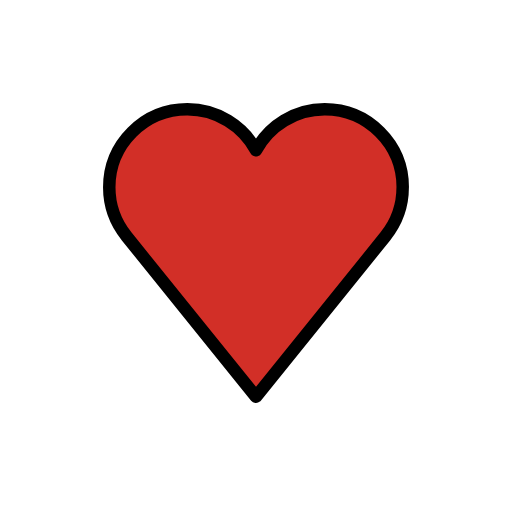
t = 0.00 s
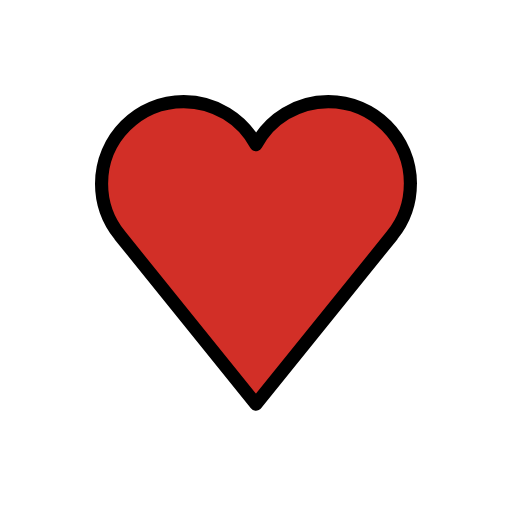
t = 0.36 s
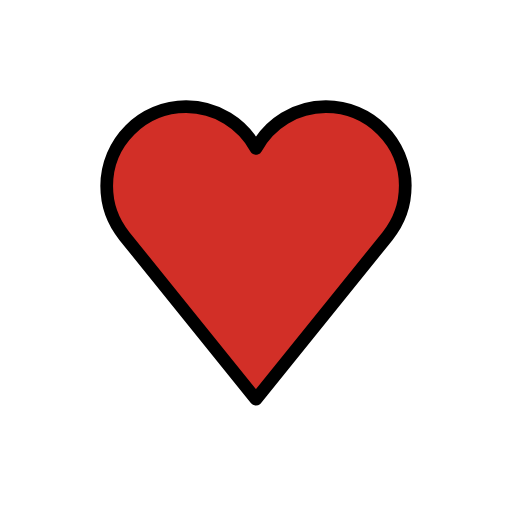
t = 0.84 s
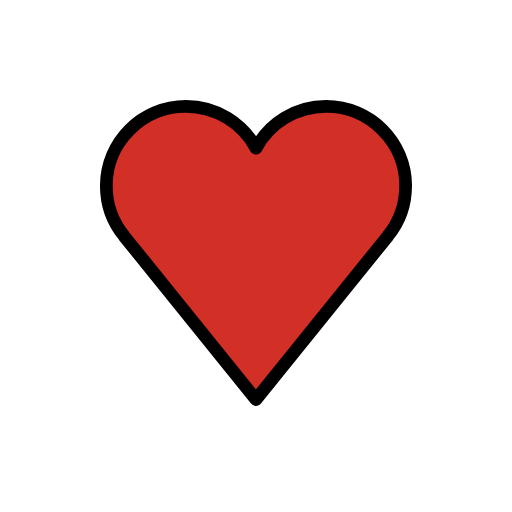
t = 1.20 s
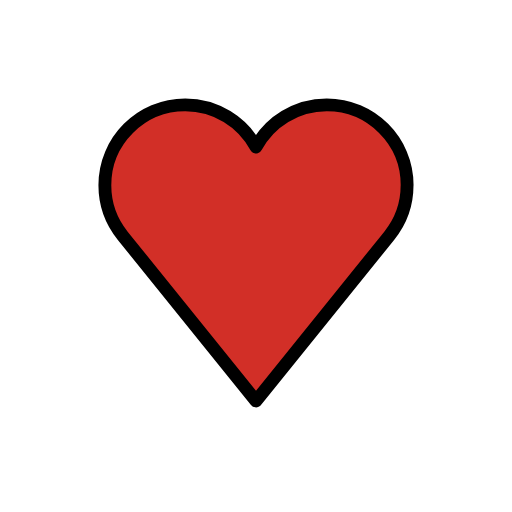
t = 1.56 s
t = 2.04 s: frame unchanged from t = 0.00 s, image omitted

The animated SVG that drew these frames (rendered in a browser with its animation timeline set to each time). Animation: 1 SMIL element (animateTransform=1); one cycle of 2.40 s, repeats indefinitely.

<?xml version='1.0' encoding='utf-8'?>
<svg xmlns="http://www.w3.org/2000/svg" id="emoji" viewBox="-5 -5 82 82" version="1.1" width="200" height="200" role="img">
  <title>OpenMoji: red heart</title><g transform="translate(36 36)"><g><g transform="translate(-36 -36)"><g id="color">
    <path fill="#d22f27" d="m59.5 25c0-6.904-5.596-12.5-12.5-12.5-4.753 0-8.886 2.654-11 6.56-2.114-3.906-6.247-6.56-11-6.56-6.904 0-12.5 5.596-12.5 12.5 0 2.97 1.04 5.694 2.77 7.839l-0.0043 0.0034 20.73 25.7 20.73-25.7-0.0043-0.0034c1.73-2.145 2.77-4.869 2.77-7.839z" />
  </g>
  <g id="line">
    <path fill="none" stroke="#000" stroke-linejoin="round" stroke-miterlimit="10" stroke-width="2" d="m59.5 25c0-6.904-5.596-12.5-12.5-12.5-4.753 0-8.886 2.654-11 6.56-2.114-3.906-6.247-6.56-11-6.56-6.904 0-12.5 5.596-12.5 12.5 0 2.97 1.04 5.694 2.77 7.839l-0.0043 0.0034 20.73 25.7 20.73-25.7-0.0043-0.0034c1.73-2.145 2.77-4.869 2.77-7.839z" />
  </g>
</g><animateTransform attributeName="transform" type="scale" values="1;1.07;1;1.04;1;1" dur="2.4s" repeatCount="indefinite" /></g></g></svg>
